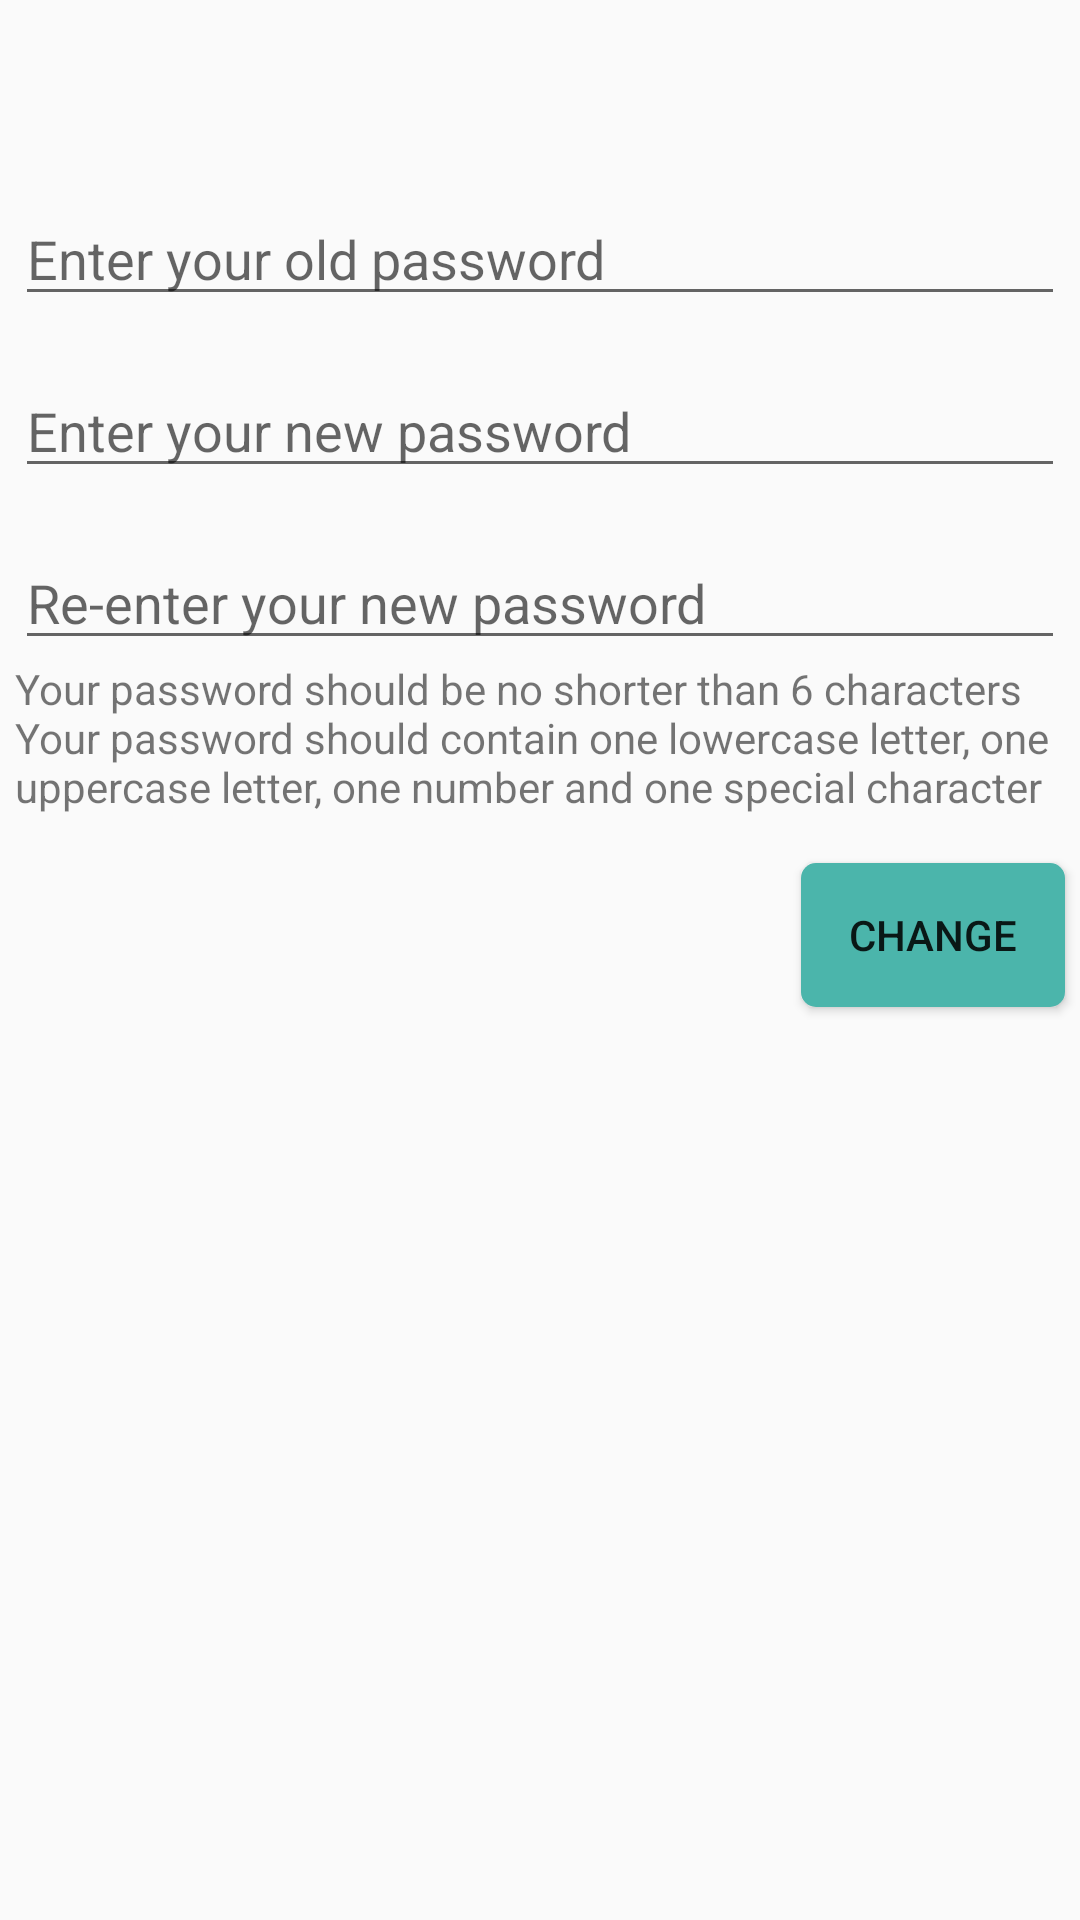

Produce the Android XML layout that renders to this screen, including the resource entries it uses.
<!-- AndroidManifest.xml: application theme AppTheme -->
<!-- res/layout/fragment_change_password.xml -->
<?xml version="1.0" encoding="utf-8"?>
<RelativeLayout xmlns:android="http://schemas.android.com/apk/res/android"
    android:layout_width="match_parent"
    android:layout_height="match_parent">

    <EditText
        android:id="@+id/etChangeOldPwd"
        android:layout_width="350sp"
        android:layout_height="wrap_content"
        android:layout_centerHorizontal="true"
        android:layout_marginTop="64dp"
        android:ems="10"
        android:hint="@string/fragment_change_password_old"
        android:inputType="textPassword" />

    <EditText
        android:id="@+id/etChangeNewPwd"
        android:layout_width="350sp"
        android:layout_height="wrap_content"
        android:layout_alignLeft="@+id/etChangeOldPwd"
        android:layout_alignStart="@+id/etChangeOldPwd"
        android:layout_below="@+id/etChangeOldPwd"
        android:layout_marginTop="16dp"
        android:ems="10"
        android:hint="@string/fragment_change_password_new"
        android:inputType="textPassword" />

    <EditText
        android:id="@+id/etChangeReNewPwd"
        android:layout_width="350sp"
        android:layout_height="wrap_content"
        android:layout_alignLeft="@+id/etChangeNewPwd"
        android:layout_alignStart="@+id/etChangeNewPwd"
        android:layout_below="@+id/etChangeNewPwd"
        android:layout_marginTop="16dp"
        android:ems="10"
        android:hint="@string/fragment_change_password_reenter"
        android:inputType="textPassword" />

    <TextView
        android:id="@+id/etPasswordFormatTip"
        android:layout_width="match_parent"
        android:layout_height="wrap_content"
        android:layout_alignLeft="@+id/etChangeReNewPwd"
        android:layout_alignStart="@+id/etChangeReNewPwd"
        android:layout_below="@+id/etChangeReNewPwd"
        android:text="@string/fragment_register_password_format_tip"
        android:visibility="visible" />

    <Button
        android:id="@+id/btnChangePwd"
        android:layout_width="wrap_content"
        android:layout_height="wrap_content"
        android:layout_alignEnd="@+id/etChangeReNewPwd"
        android:layout_alignRight="@+id/etChangeReNewPwd"
        android:layout_below="@+id/etPasswordFormatTip"
        android:layout_marginTop="16dp"
        android:background="@drawable/button_secondary"
        android:text="@string/fragment_change_password_btnChangePwd" />
</RelativeLayout>
<!-- resources referenced by this layout -->
<resources>
  <!-- drawable button_secondary (drawable) -->
  <?xml version="1.0" encoding="utf-8"?>
  <shape xmlns:android="http://schemas.android.com/apk/res/android"
      android:shape="rectangle">
      <corners android:radius="5dp" />
      <solid android:color="#4bb5ab" />
      <padding
          android:bottom="0dp"
          android:left="0dp"
          android:right="0dp"
          android:top="0dp" />
  </shape>
  <string name="fragment_change_password_btnChangePwd">Change</string>
  <string name="fragment_change_password_new">Enter your new password</string>
  <string name="fragment_change_password_old">Enter your old password</string>
  <string name="fragment_change_password_reenter">Re-enter your new password</string>
  <string name="fragment_register_password_format_tip">Your password should be no shorter than 6 characters\nYour password should contain one lowercase letter, one uppercase letter, one number and one special character</string>
  <style name="AppTheme" parent="Theme.AppCompat.Light.NoActionBar">
          <item name="colorPrimary">@color/colorPrimary</item>
          <item name="colorPrimaryDark">@color/colorPrimaryDark</item>
          <item name="colorAccent">@color/colorAccent</item>
  
          <item name="android:windowTranslucentStatus">true</item>
      </style>
  <color name="colorPrimary">#b3e5fc</color>
  <color name="colorPrimaryDark">#82b3c9</color>
  <color name="colorAccent">#FF4081</color>
</resources>
